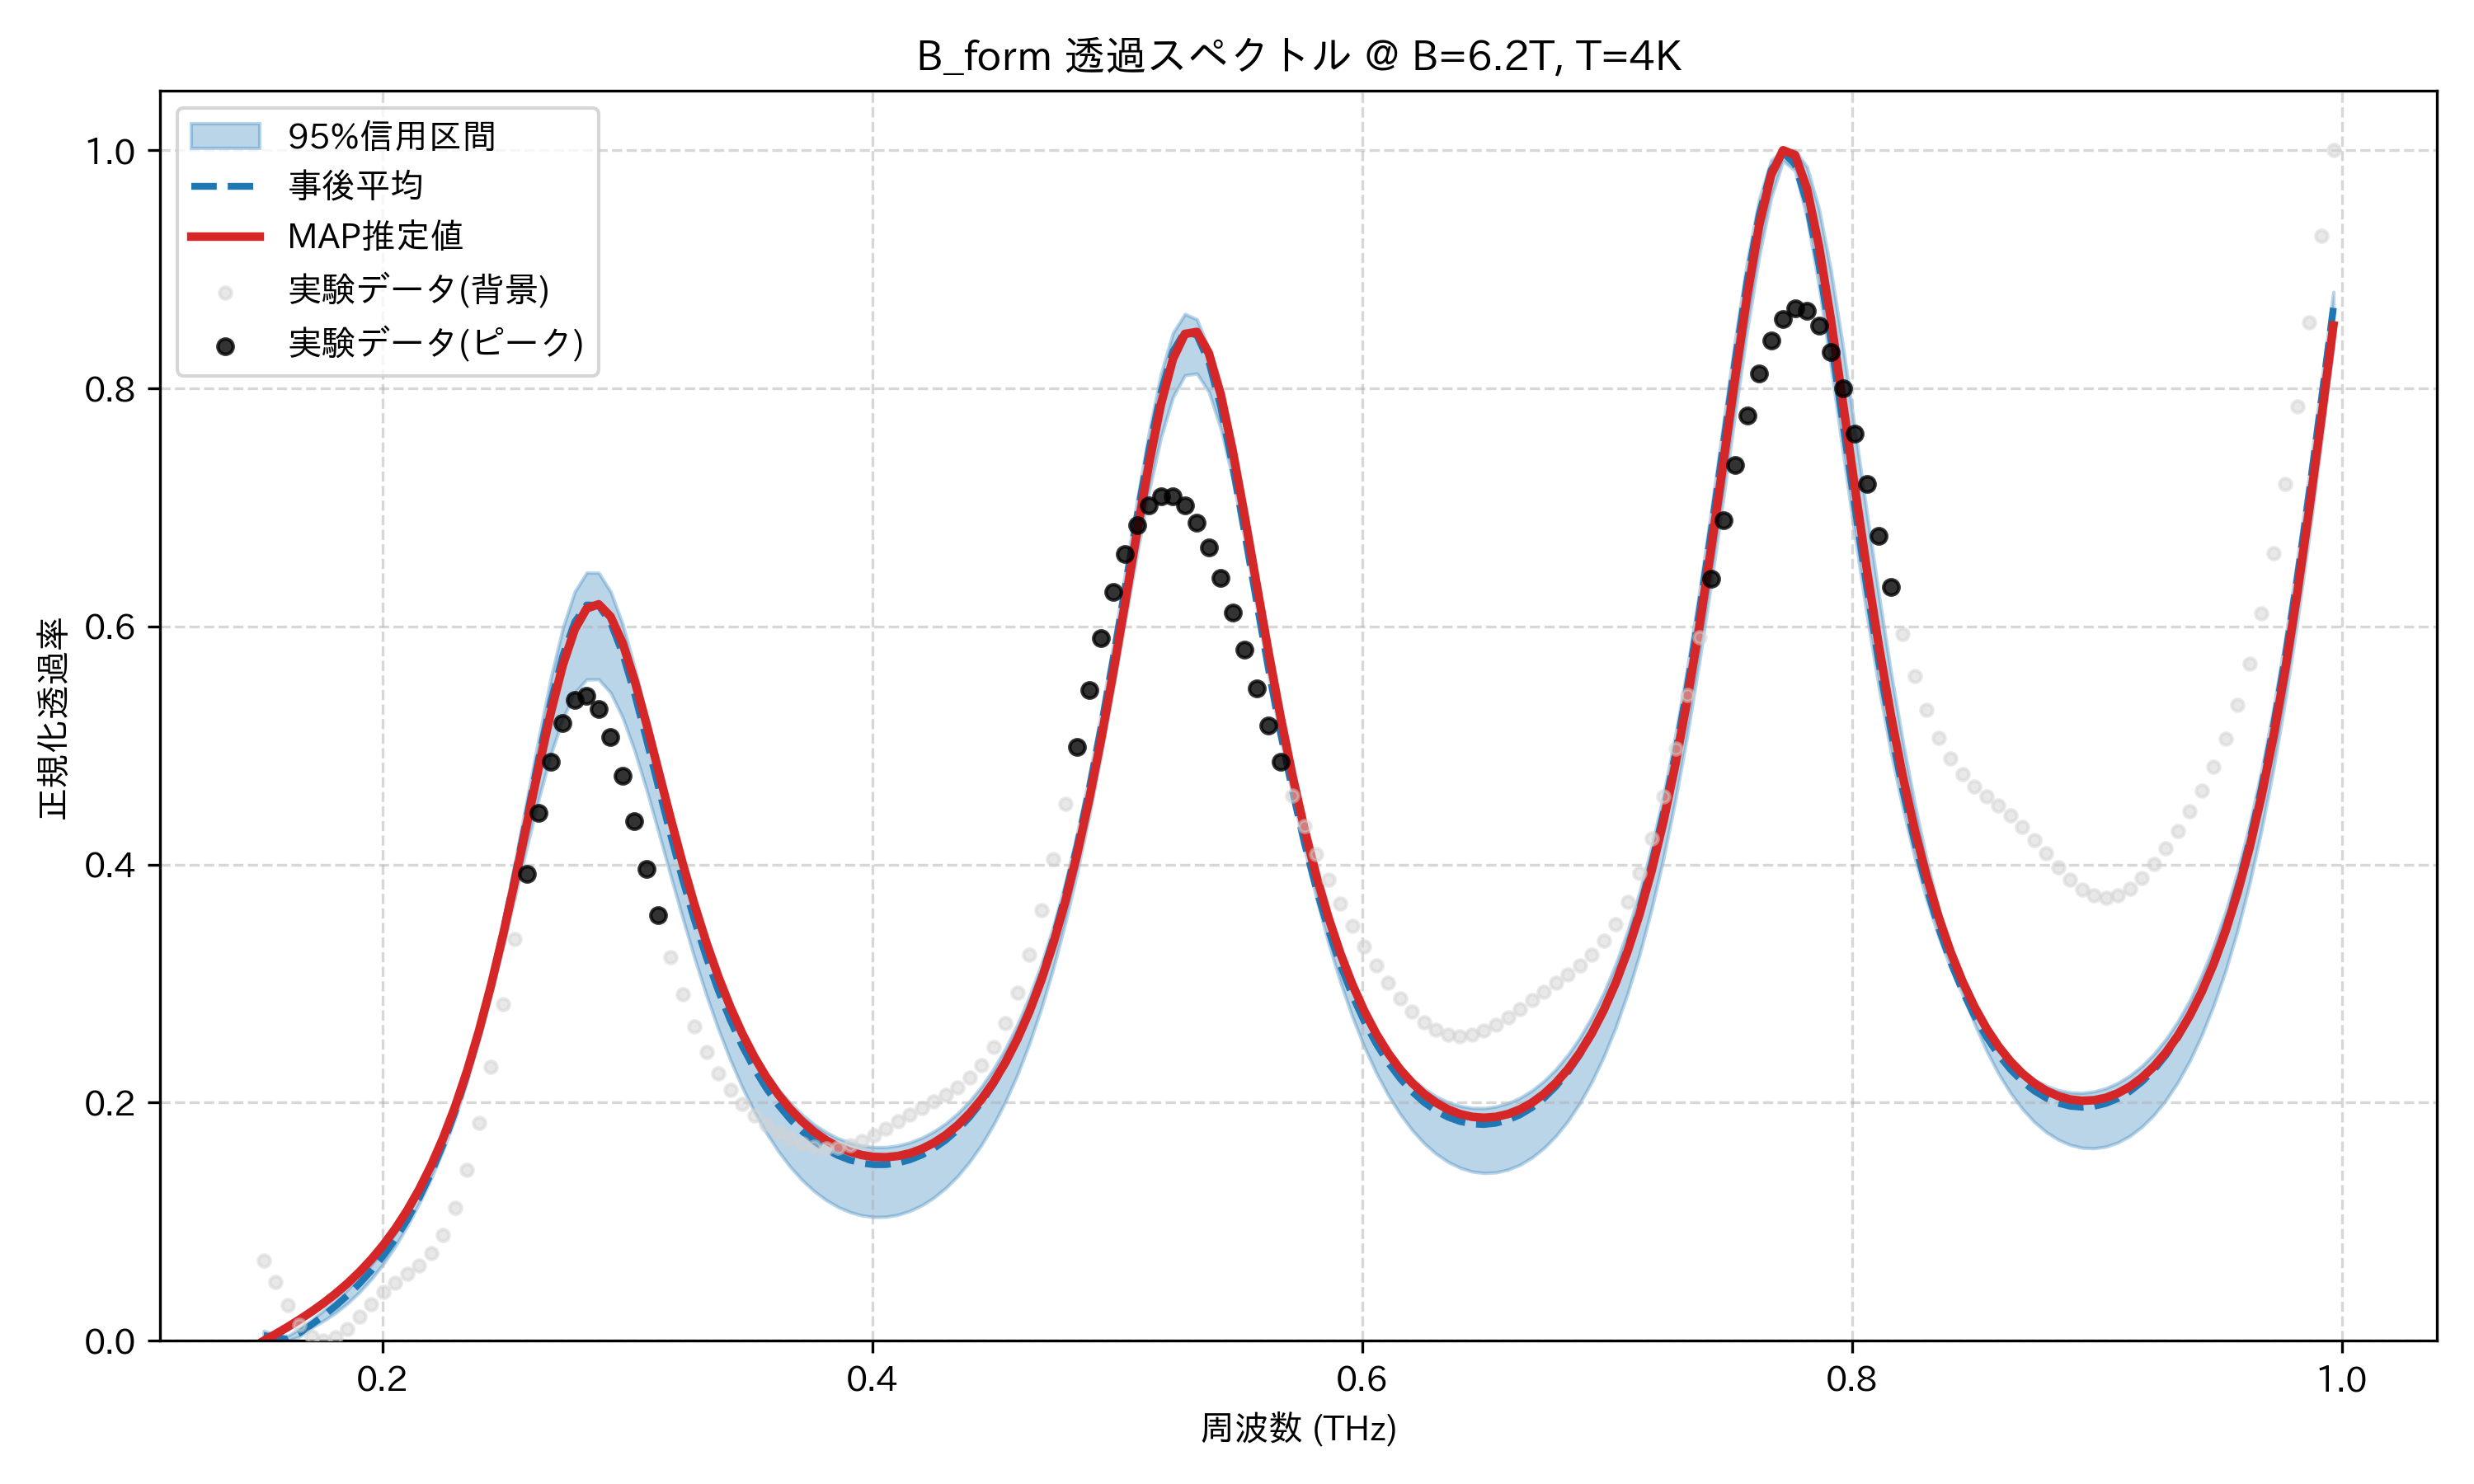

The file beside this chart, header and first rows:
frequency_thz, mean_transmission, map_transmission, lower_95, upper_95, observed_normalized
0.1514, 0.004344, 0.0, 0.0, 0.008375, 0.06738
0.1563, 0.002946, 0.005656, 0.0, 0.005328, 0.04909
0.1612, 0.001066, 0.01158, 0.0, 0.004125, 0.02979
0.1661, 0.006658, 0.01784, 0.003587, 0.01004, 0.01369
0.171, 0.01359, 0.02451, 0.01104, 0.01751, 0.003458
0.1759, 0.02106, 0.03171, 0.01679, 0.02551, 0.0
0.1808, 0.02917, 0.03954, 0.02347, 0.03399, 0.002745
0.1856, 0.03809, 0.04816, 0.03142, 0.04308, 0.01015
0.1905, 0.04798, 0.05774, 0.04082, 0.05305, 0.02023
0.1954, 0.05905, 0.06844, 0.05182, 0.06408, 0.03097
0.2003, 0.07153, 0.08049, 0.06461, 0.07642, 0.04082
0.2052, 0.08565, 0.09412, 0.07937, 0.09034, 0.04902
0.2101, 0.1017, 0.1096, 0.0963, 0.1061, 0.05597
0.2149, 0.12, 0.1273, 0.1154, 0.1242, 0.06326
0.2198, 0.141, 0.1474, 0.1364, 0.1452, 0.07336
0.2247, 0.165, 0.1704, 0.1602, 0.1695, 0.08888
0.2296, 0.1924, 0.1967, 0.1871, 0.1974, 0.1119
0.2345, 0.2237, 0.2267, 0.218, 0.2293, 0.1435
0.2394, 0.2592, 0.2606, 0.2529, 0.2656, 0.1833
0.2443, 0.299, 0.2986, 0.291, 0.3064, 0.2304
0.2491, 0.3431, 0.3406, 0.331, 0.3522, 0.2827
0.254, 0.3906, 0.3861, 0.3726, 0.4022, 0.3377
0.2589, 0.4404, 0.4339, 0.4149, 0.4545, 0.3924
0.2638, 0.49, 0.482, 0.4555, 0.5071, 0.4432
0.2687, 0.5363, 0.5277, 0.4924, 0.5568, 0.4867
0.2736, 0.5755, 0.5674, 0.5226, 0.5986, 0.5192
0.2785, 0.6037, 0.5975, 0.5443, 0.6292, 0.538
0.2833, 0.6181, 0.6151, 0.5555, 0.6453, 0.5418
0.2882, 0.6176, 0.6186, 0.5556, 0.645, 0.5308
0.2931, 0.6031, 0.6083, 0.5443, 0.6293, 0.5072
0.298, 0.5773, 0.586, 0.5237, 0.602, 0.4744
0.3029, 0.5434, 0.5548, 0.4957, 0.5657, 0.4362
0.3078, 0.5049, 0.518, 0.4629, 0.525, 0.3962
0.3127, 0.4649, 0.4788, 0.4274, 0.4828, 0.3574
0.3175, 0.4254, 0.4395, 0.3913, 0.4412, 0.3219
0.3224, 0.388, 0.4017, 0.3558, 0.4023, 0.2907
0.3273, 0.3535, 0.3666, 0.3218, 0.3667, 0.2643
0.3322, 0.3221, 0.3346, 0.2905, 0.3348, 0.2425
0.3371, 0.2941, 0.3059, 0.2618, 0.3066, 0.2248
0.342, 0.2694, 0.2804, 0.236, 0.2819, 0.2105
0.3468, 0.2476, 0.2581, 0.213, 0.2603, 0.1989
0.3517, 0.2287, 0.2386, 0.1927, 0.2415, 0.1894
0.3566, 0.2123, 0.2217, 0.1749, 0.2252, 0.1815
0.3615, 0.1982, 0.2071, 0.1594, 0.2115, 0.1749
0.3664, 0.1862, 0.1947, 0.1463, 0.1998, 0.1696
0.3713, 0.1761, 0.1843, 0.1351, 0.19, 0.1655
0.3762, 0.1677, 0.1756, 0.1258, 0.1818, 0.1628
0.381, 0.1609, 0.1685, 0.1183, 0.1752, 0.1616
0.3859, 0.1556, 0.163, 0.1124, 0.1701, 0.1621
0.3908, 0.1517, 0.1588, 0.1081, 0.1664, 0.1642
0.3957, 0.1492, 0.156, 0.1053, 0.1639, 0.1678
0.4006, 0.1479, 0.1544, 0.104, 0.1627, 0.1726
0.4055, 0.148, 0.1542, 0.1042, 0.1627, 0.1782
0.4104, 0.1493, 0.1552, 0.1058, 0.164, 0.1842
0.4152, 0.152, 0.1575, 0.109, 0.1666, 0.1901
0.4201, 0.156, 0.1611, 0.1137, 0.1705, 0.1958
0.425, 0.1615, 0.1662, 0.1201, 0.1757, 0.2012
0.4299, 0.1685, 0.1727, 0.1283, 0.1825, 0.2067
0.4348, 0.1772, 0.1809, 0.1382, 0.1909, 0.2129
0.4397, 0.1878, 0.1909, 0.1503, 0.2012, 0.2209
... 114 more rows
